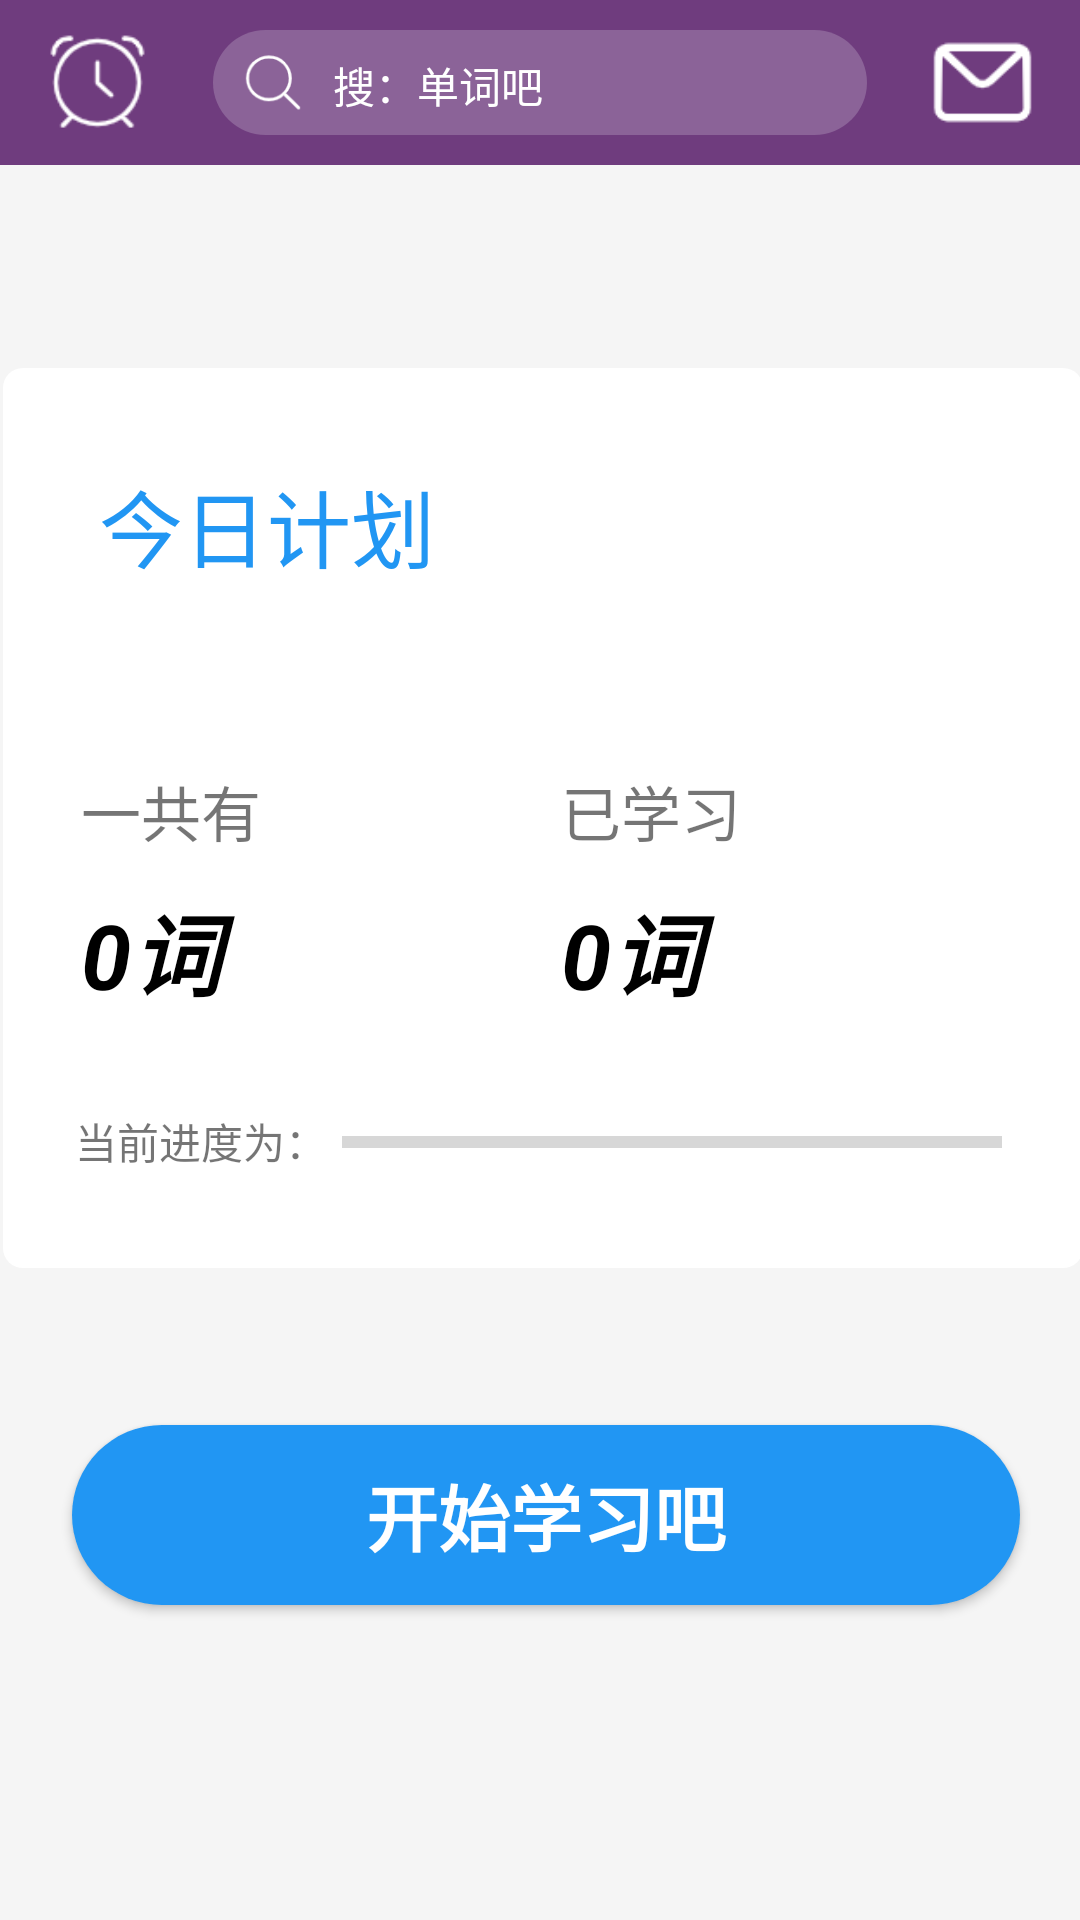

Produce the Android XML layout that renders to this screen, including the resource entries it uses.
<!-- AndroidManifest.xml: application theme Theme.Hi -->
<!-- res/layout/fragment_word.xml -->
<?xml version="1.0" encoding="utf-8"?>
<androidx.constraintlayout.widget.ConstraintLayout xmlns:android="http://schemas.android.com/apk/res/android"
    xmlns:app="http://schemas.android.com/apk/res-auto"
    xmlns:tools="http://schemas.android.com/tools"
    android:layout_width="match_parent"
    android:layout_height="match_parent"
    android:background="#F5F5F5"
    tools:context=".ui.wordpage.WordFragment">

    <RelativeLayout
        android:id="@+id/relativeLayout7"
        android:layout_width="0dp"
        android:layout_height="55dp"
        android:background="#6F3C7E"
        app:layout_constraintEnd_toEndOf="parent"
        app:layout_constraintStart_toStartOf="parent"
        app:layout_constraintTop_toTopOf="parent">

        <ImageView
            android:id="@+id/img_my_clock"
            android:layout_width="37dp"
            android:layout_height="37dp"
            android:layout_alignParentStart="true"
            android:layout_alignParentTop="true"
            android:layout_alignParentBottom="true"
            android:layout_marginStart="14dp"
            android:layout_marginTop="8dp"
            android:layout_marginBottom="8dp"
            android:src="@drawable/clock"
            tools:ignore="ContentDescription" />

        <RelativeLayout
            android:id="@+id/word_to_search"
            android:layout_width="0dp"
            android:layout_height="35dp"
            android:layout_alignParentTop="true"
            android:layout_alignParentBottom="true"
            android:layout_marginLeft="20dp"
            android:layout_marginTop="10dp"
            android:layout_marginRight="20dp"
            android:layout_marginBottom="10dp"
            android:layout_toStartOf="@+id/img_detail_inform"
            android:layout_toEndOf="@+id/img_my_clock"
            android:background="@drawable/project2ground">

            <ImageView
                android:id="@+id/word_my"
                android:layout_width="20dp"
                android:layout_height="20dp"
                android:layout_alignParentStart="true"
                android:layout_alignParentTop="true"
                android:layout_alignParentBottom="true"
                android:layout_marginStart="10dp"
                android:layout_marginTop="6dp"
                android:layout_marginBottom="6dp"
                android:src="@drawable/search_black"
                tools:ignore="ContentDescription,UnknownId,ImageContrastCheck" />

            <TextView
                android:id="@+id/word_my_txt"
                android:layout_width="match_parent"
                android:layout_height="match_parent"
                android:layout_alignParentTop="true"
                android:layout_alignParentEnd="true"
                android:layout_alignParentBottom="true"
                android:layout_marginStart="4dp"
                android:layout_marginEnd="0dp"
                android:layout_toEndOf="@+id/word_my"
                android:background="@null"
                android:hint="搜：单词吧"
                android:paddingStart="6dp"
                android:paddingTop="8dp"
                android:textColorHint="#ffffff"
                android:textSize="14sp"
                tools:ignore="Autofill,HardcodedText,MissingPrefix,RtlHardcoded,RtlSymmetry,SpeakableTextPresentCheck,TextContrastCheck,TouchTargetSizeCheck" />

        </RelativeLayout>

        <ImageView
            android:id="@+id/img_detail_inform"
            android:layout_width="37dp"
            android:layout_height="37dp"
            android:layout_alignParentTop="true"
            android:layout_alignParentEnd="true"
            android:layout_alignParentBottom="true"
            android:layout_marginTop="8dp"
            android:layout_marginEnd="14dp"
            android:layout_marginBottom="8dp"
            android:src="@drawable/email"
            tools:ignore="ContentDescription" />

    </RelativeLayout>

    <RelativeLayout
        android:id="@+id/relativeLayout6"
        android:layout_width="360dp"
        android:layout_height="300dp"
        android:layout_marginLeft="14dp"
        android:layout_marginRight="14dp"
        android:background="@drawable/relativeground"
        app:layout_constraintBottom_toTopOf="@+id/word_btn_learn"
        app:layout_constraintEnd_toEndOf="parent"
        app:layout_constraintHorizontal_bias="0.47"
        app:layout_constraintStart_toStartOf="parent"
        app:layout_constraintTop_toTopOf="parent"
        app:layout_constraintVertical_bias="0.7">

        <TextView
            android:id="@+id/textView6"
            android:layout_width="wrap_content"
            android:layout_height="wrap_content"
            android:layout_alignParentStart="true"
            android:layout_alignParentTop="true"
            android:layout_marginStart="32dp"
            android:layout_marginTop="32dp"
            android:lineSpacingExtra="20sp"
            android:text="今日计划"
            android:textColor="#2196F3"
            android:textSize="28sp"
            tools:ignore="HardcodedText" />

        <TextView
            android:id="@+id/textView8"
            android:layout_width="wrap_content"
            android:layout_height="wrap_content"
            android:layout_below="@+id/textView6"
            android:layout_alignParentStart="true"
            android:layout_marginStart="26dp"
            android:layout_marginTop="60dp"
            android:text="@string/word_number"
            android:textSize="20sp" />

        <TextView
            android:id="@+id/word_txt_total"
            android:layout_width="100dp"
            android:layout_height="wrap_content"
            android:layout_below="@+id/textView8"
            android:layout_alignParentStart="true"
            android:layout_marginStart="26dp"
            android:layout_marginTop="10dp"
            android:text="0词"
            android:textColor="@color/black"
            android:textSize="30sp"
            android:textStyle="bold|italic"
            tools:ignore="HardcodedText" />

        <TextView
            android:id="@+id/word_txt_number"
            android:layout_width="100dp"
            android:layout_height="wrap_content"
            android:layout_below="@+id/textView8"
            android:layout_marginStart="60dp"
            android:layout_marginTop="10dp"
            android:layout_toEndOf="@+id/word_txt_total"
            android:text="0词"
            android:textColor="@color/black"
            android:textSize="30sp"
            android:textStyle="bold|italic"
            tools:ignore="HardcodedText" />

        <TextView
            android:id="@+id/textView10"
            android:layout_width="wrap_content"
            android:layout_height="wrap_content"
            android:layout_below="@+id/textView6"
            android:layout_marginStart="100dp"
            android:layout_marginTop="60dp"
            android:layout_toEndOf="@+id/textView8"
            android:text="已学习"
            android:textSize="20sp"
            tools:ignore="HardcodedText" />

        <TextView
            android:id="@+id/textView12"
            android:layout_width="wrap_content"
            android:layout_height="wrap_content"
            android:layout_alignParentStart="true"
            android:layout_alignParentBottom="true"
            android:layout_marginStart="24dp"
            android:layout_marginBottom="32dp"
            android:text="当前进度为："
            tools:ignore="HardcodedText" />

        <ProgressBar
            android:id="@+id/word_progress"
            style="?android:attr/progressBarStyleHorizontal"
            android:layout_width="220dp"
            android:layout_height="wrap_content"
            android:layout_alignParentBottom="true"
            android:layout_marginStart="5dp"
            android:layout_marginRight="10dp"
            android:layout_marginBottom="34dp"
            android:layout_toEndOf="@+id/textView12"
            tools:ignore="RtlHardcoded" />
    </RelativeLayout>

    <Button
        android:id="@+id/word_btn_learn"
        android:layout_width="match_parent"
        android:layout_height="60dp"
        android:layout_marginLeft="24dp"
        android:layout_marginRight="20dp"
        android:layout_marginBottom="105dp"
        android:background="@drawable/learnround"
        android:text="开始学习吧"
        android:textColor="@color/white"
        android:textSize="24sp"
        android:textStyle="bold"
        app:layout_constraintBottom_toBottomOf="parent"
        app:layout_constraintEnd_toEndOf="parent"
        app:layout_constraintHorizontal_bias="0.0"
        app:layout_constraintStart_toStartOf="parent"
        tools:ignore="HardcodedText,RtlHardcoded,TextContrastCheck" />
</androidx.constraintlayout.widget.ConstraintLayout>
<!-- resources referenced by this layout -->
<resources>
  <color name="black">#FF000000</color>
  <color name="white">#FFFFFFFF</color>
  <!-- drawable clock: png bitmap (drawable-v24, 1765 bytes) -->
  <!-- drawable email: png bitmap (drawable-v24, 1489 bytes) -->
  <!-- drawable learnround (drawable) -->
  <?xml version="1.0" encoding="utf-8"?>
  <shape xmlns:android="http://schemas.android.com/apk/res/android"
      android:shape="rectangle">
      
  
      <solid android:color="#2196F3"/>
      <corners android:radius="200dip" />
      <padding
          android:bottom="10dp"
          android:left="10dp"
          android:right="10dp"
          android:top="10dp" />
  </shape>
  <!-- drawable project2ground (drawable-v24) -->
  <?xml version="1.0" encoding="utf-8"?>
  <shape xmlns:android="http://schemas.android.com/apk/res/android">
      
      <solid android:color="#8B6398"/>
      
      <corners
          android:bottomLeftRadius="800px"
          android:bottomRightRadius="800px"
          android:topLeftRadius="800px"
          android:topRightRadius="800px"/>
  </shape>
  <!-- drawable relativeground (drawable) -->
  <?xml version="1.0" encoding="utf-8"?>
  <shape xmlns:android="http://schemas.android.com/apk/res/android">
      
      <solid android:color="#ffffff"/>
      
      <corners
          android:bottomLeftRadius="20px"
          android:bottomRightRadius="20px"
          android:topLeftRadius="20px"
          android:topRightRadius="20px"/>
  </shape>
  <!-- drawable search_black: png bitmap (drawable, 1836 bytes) -->
  <string name="word_number">一共有</string>
  <style name="Theme.Hi" parent="Theme.AppCompat.Light.NoActionBar">
          
          <item name="colorPrimary">@color/purple_500</item>
          <item name="colorPrimaryVariant">@color/purple_700</item>
          <item name="colorOnPrimary">@color/white</item>
          
          <item name="colorSecondary">@color/teal_200</item>
          <item name="colorSecondaryVariant">@color/teal_700</item>
          <item name="colorOnSecondary">@color/black</item>
          
          <item name="android:statusBarColor">?attr/colorPrimaryVariant</item>
          
  
          <item name="windowActionBar">false</item>
          <item name="windowNoTitle">true</item>
      </style>
  <color name="purple_500">#419CFF</color>
  <color name="purple_700">#FF3700B3</color>
  <color name="teal_200">#FF03DAC5</color>
  <color name="teal_700">#FF018786</color>
</resources>
